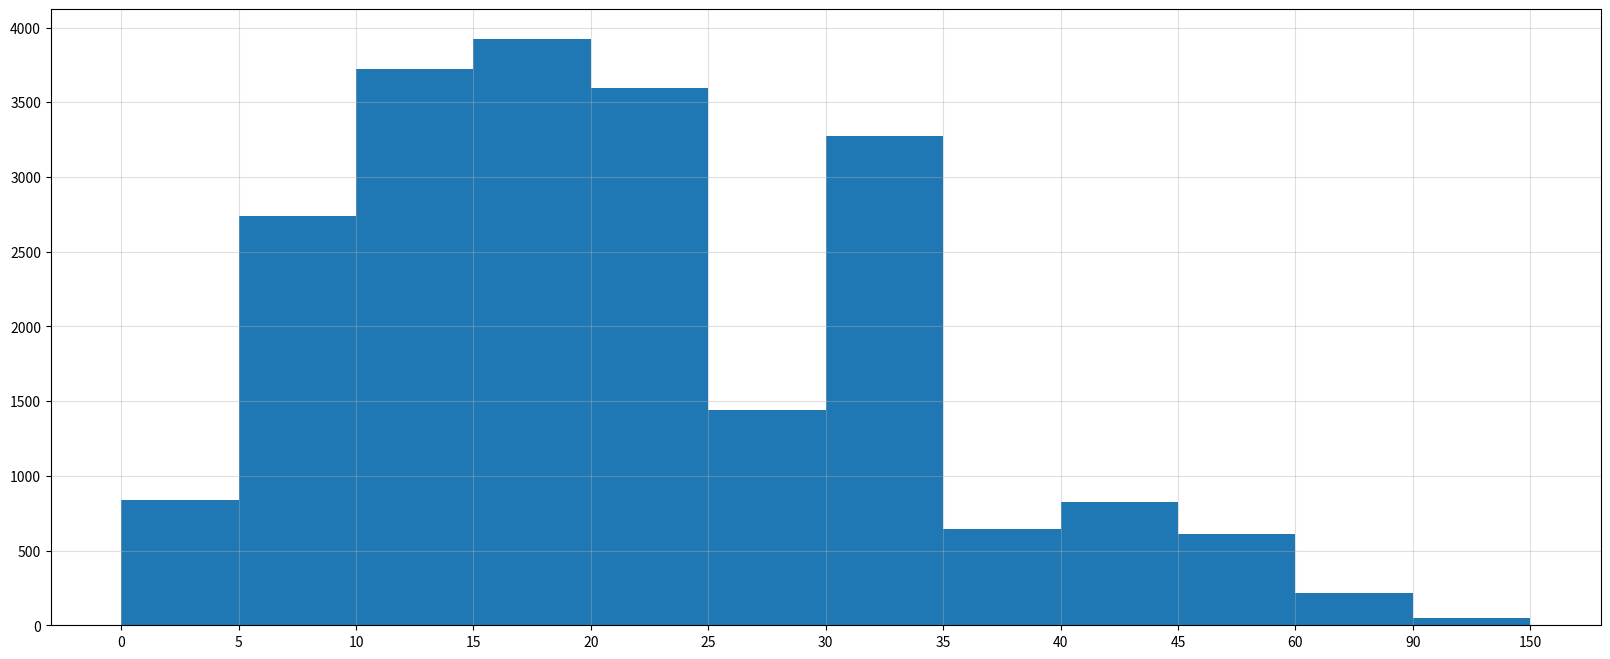

Write the Python code that produced this figure.
# coding=utf-8
from matplotlib import pyplot as plt
from matplotlib import font_manager

interval = [0,5,10,15,20,25,30,35,40,45,60,90]
width = [5,5,5,5,5,5,5,5,5,15,30,60]
quantity = [836,2737,3723,3926,3596,1438,3273,642,824,613,215,47]


print(len(interval),len(width),len(quantity))

#设置图形大小
plt.figure(figsize=(20,8),dpi=80)



plt.bar(range(12),quantity,width=1)

#设置x轴的刻度
_x = [i-0.5 for i in range(13)]
_xtick_labels =  interval+[150]
plt.xticks(_x,_xtick_labels)

plt.grid(alpha=0.4)
plt.show()
